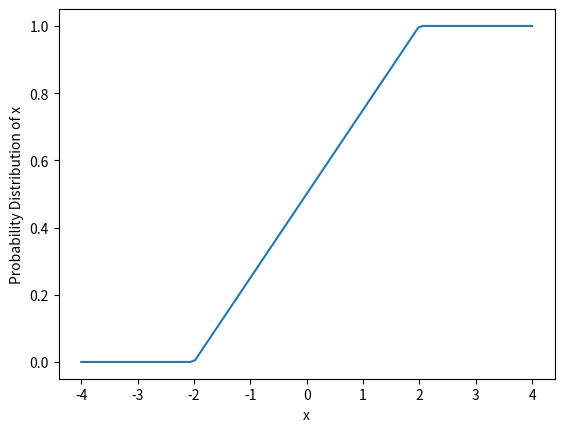
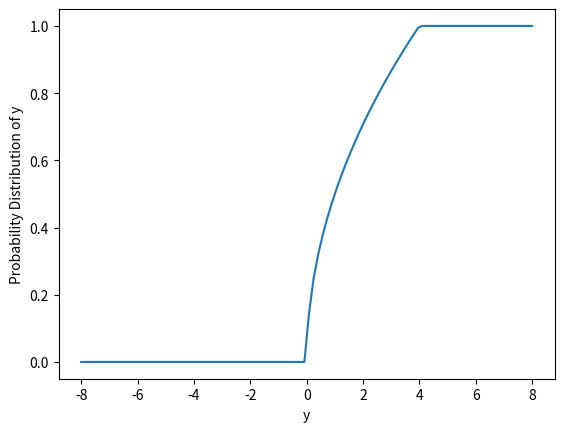
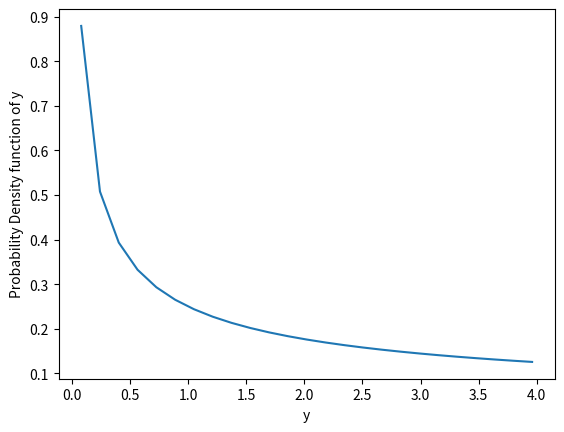

Reproduce these figures in Python, in order.
import math
from math import sqrt
import numpy as np
import matplotlib.pyplot as plt

def F_x(x):
     if((x>=-2)and(x<=2)):
         return (x+2)/4.0
     if(x>2):
            return 1
     else : return 0

def F_y(y):
    if(y>=0 and y<=4):
        return sqrt(y)/2.0
    if(y<0):
        return 0
    else : return 1

def f_y(y):
    if(y>=0 and y<=4):
        return 1/((4.0)*sqrt(y))
    
x = np.linspace(-4,4,100)

y = np.linspace(-8,8,100)

plt.figure(1)
plt.plot(x,list(map(F_x,x)))
plt.xlabel('x')
plt.ylabel('Probability Distribution of x')

plt.figure(2)
plt.plot(y,list(map(F_y,y)))
plt.xlabel('y')
plt.ylabel('Probability Distribution of y')

plt.figure(3)
plt.plot(y,list(map(f_y,y)))
plt.xlabel('y')
plt.ylabel('Probability Density function of y')
         
plt.show()
